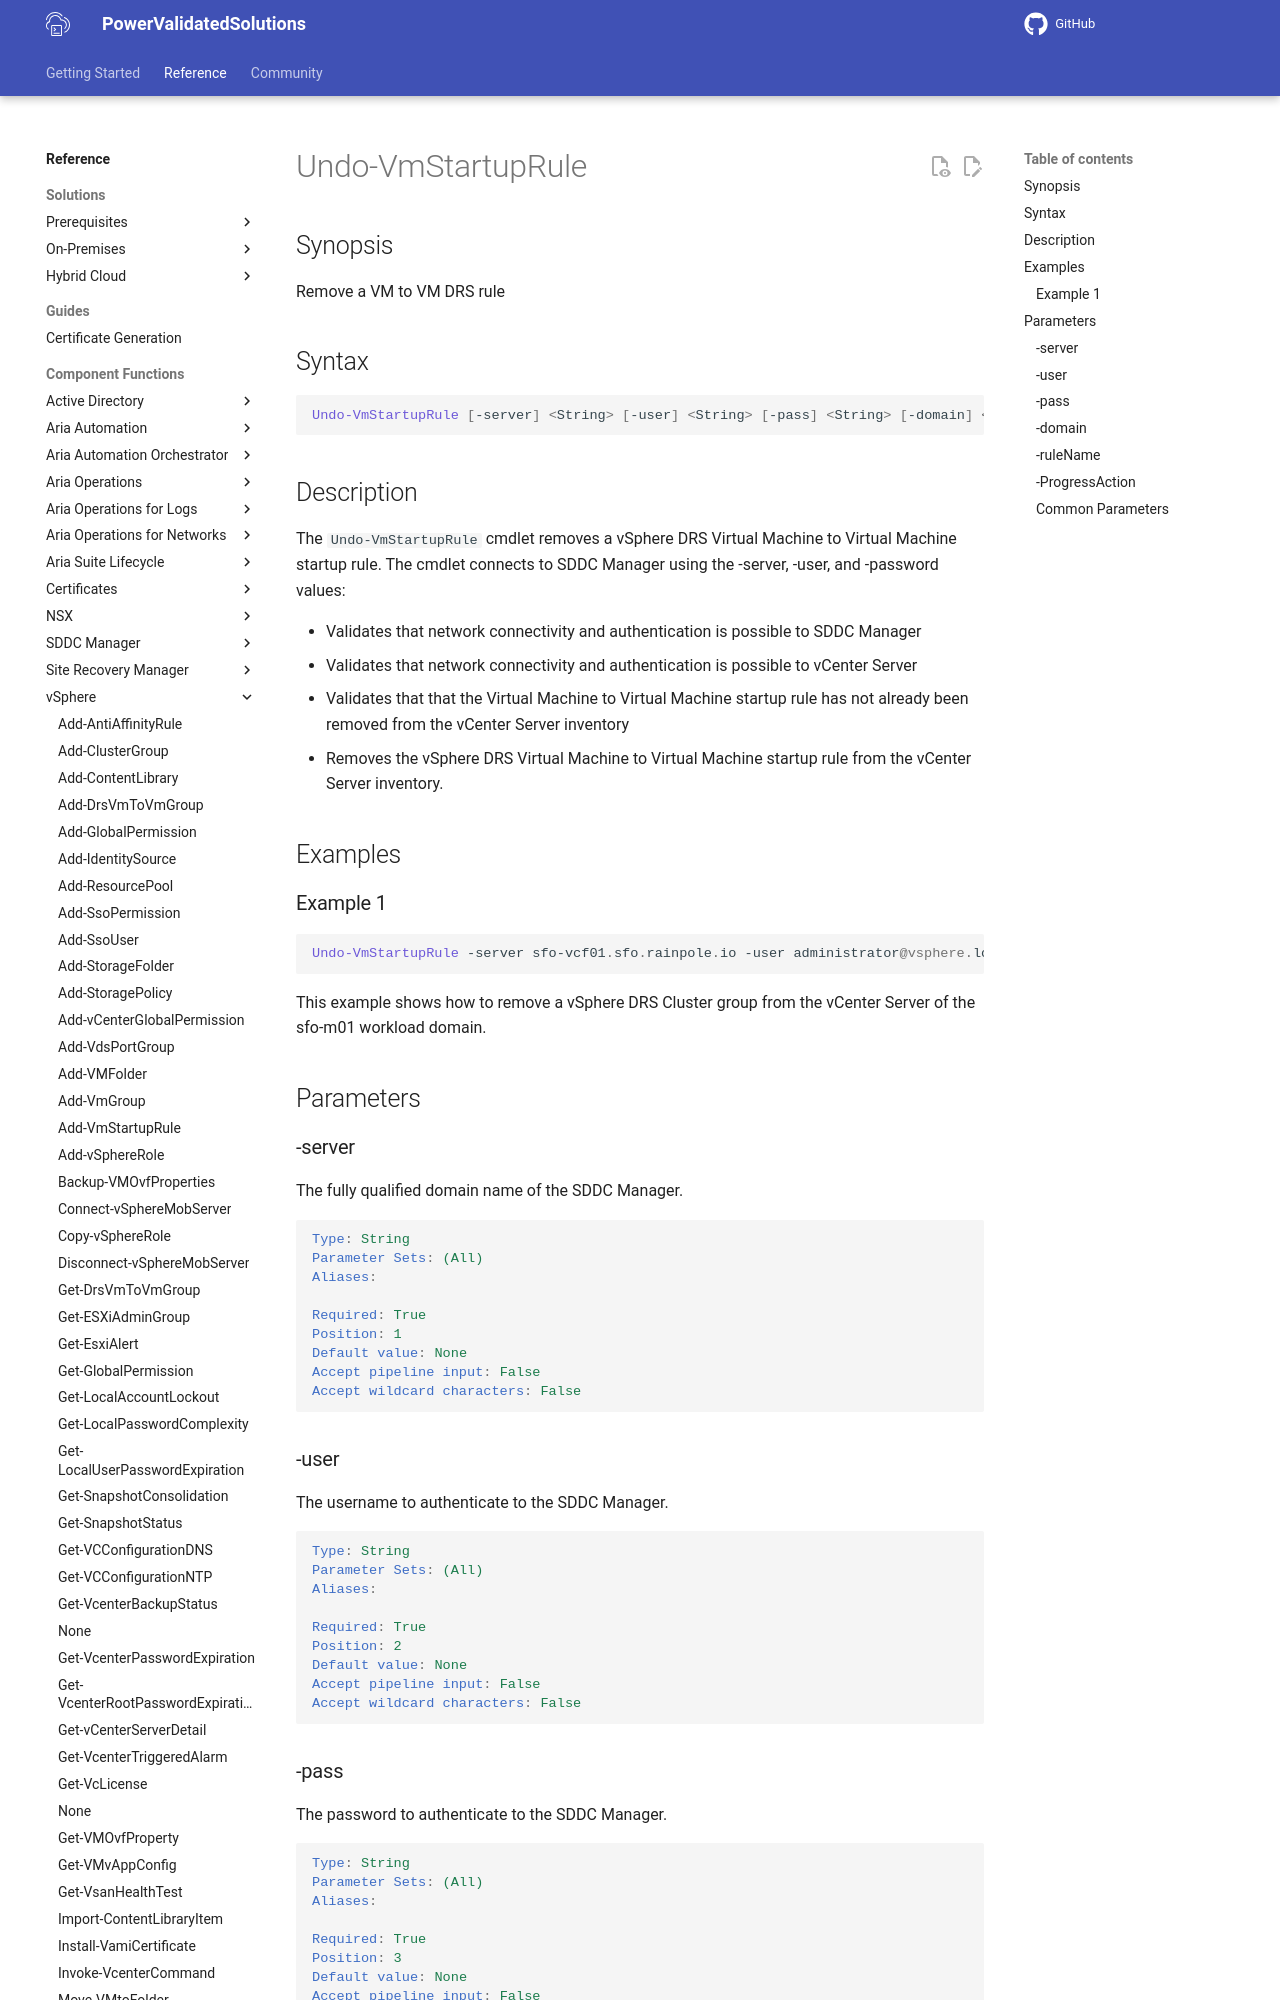

repository: vmware/power-validated-solutions-for-cloud-foundation · page: documentation/functions/vsphere/Undo-VmStartupRule/index.html · generator: mkdocs

# Undo-VmStartupRule

## Synopsis

Remove a VM to VM DRS rule

## Syntax

```powershell
Undo-VmStartupRule [-server] <String> [-user] <String> [-pass] <String> [-domain] <String> [-ruleName] <String> [-ProgressAction <ActionPreference>] [<CommonParameters>]
```

## Description

The `Undo-VmStartupRule` cmdlet removes a vSphere DRS Virtual Machine to Virtual Machine startup rule.
The cmdlet connects to SDDC Manager using the -server, -user, and -password values:

- Validates that network connectivity and authentication is possible to SDDC Manager
- Validates that network connectivity and authentication is possible to vCenter Server
- Validates that that the Virtual Machine to Virtual Machine startup rule has not already been removed from the vCenter Server inventory
- Removes the vSphere DRS Virtual Machine to Virtual Machine startup rule from the vCenter Server inventory.

## Examples

### Example 1

```powershell
Undo-VmStartupRule -server sfo-vcf01.sfo.rainpole.io -user administrator@vsphere.local -pass VMw@re1! -domain sfo-m01 -ruleName vm-vm-rule-wsa-vrli
```

This example shows how to remove a vSphere DRS Cluster group from the vCenter Server of the sfo-m01 workload domain.

## Parameters

### -server

The fully qualified domain name of the SDDC Manager.

```yaml
Type: String
Parameter Sets: (All)
Aliases:

Required: True
Position: 1
Default value: None
Accept pipeline input: False
Accept wildcard characters: False
```
